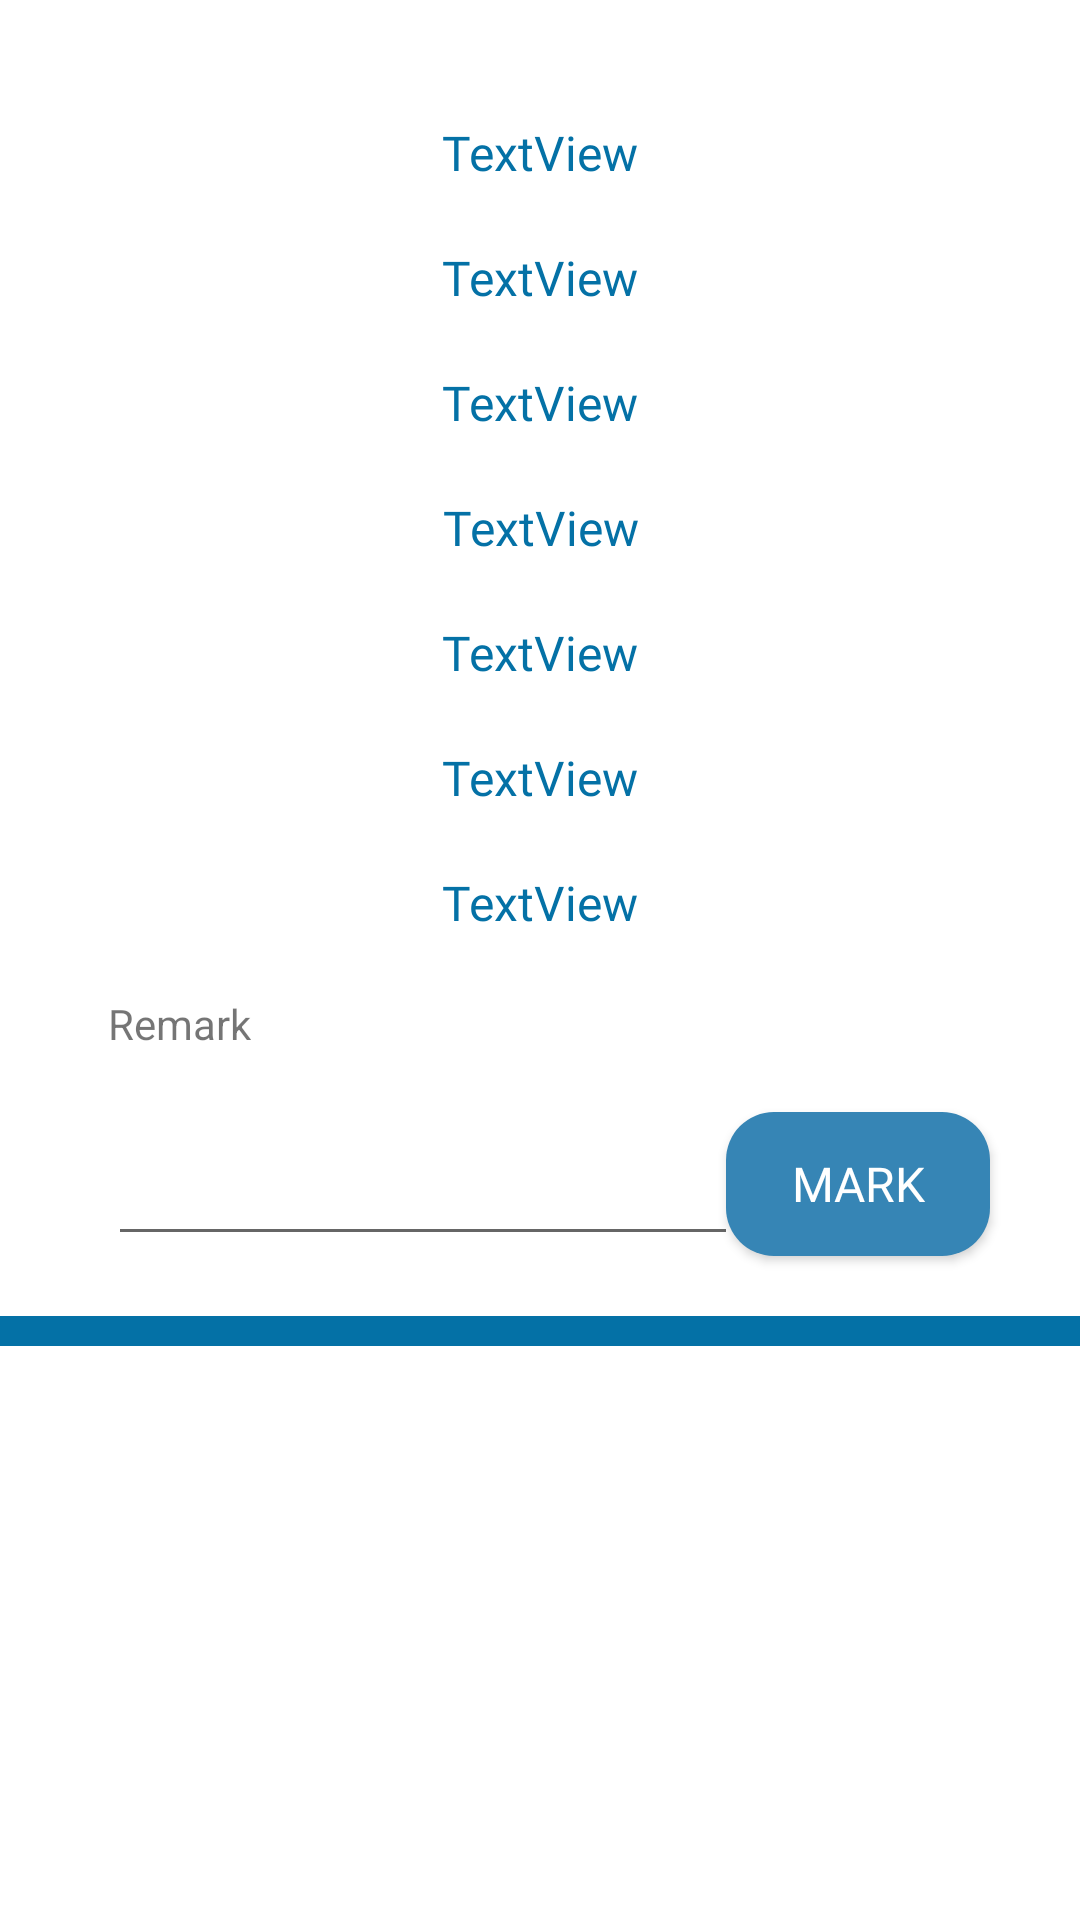

This screen was rendered from an Android layout file. Write that file and the resources it references.
<!-- AndroidManifest.xml: application theme Theme.BIITProjectWaitingQueueSystem -->
<!-- res/layout/supervisor_meetings_schedules_list_row.xml -->
<?xml version="1.0" encoding="utf-8"?>
<androidx.constraintlayout.widget.ConstraintLayout xmlns:android="http://schemas.android.com/apk/res/android"
    xmlns:app="http://schemas.android.com/apk/res-auto"
    xmlns:tools="http://schemas.android.com/tools"
    android:layout_width="match_parent"
    android:layout_height="wrap_content">

    <TextView
        android:id="@+id/ptitle_sp_end"
        android:layout_width="wrap_content"
        android:layout_height="wrap_content"
        android:layout_marginTop="40dp"
        android:fontFamily="@font/times_new_roman"
        android:text="TextView"
        android:textColor="@color/primary_blue"
        android:textSize="16sp"
        app:layout_constraintEnd_toEndOf="parent"
        app:layout_constraintHorizontal_bias="0.5"
        app:layout_constraintStart_toStartOf="parent"
        app:layout_constraintTop_toTopOf="parent" />

    <TextView
        android:id="@+id/std_name_sp_end"
        android:layout_width="wrap_content"
        android:layout_height="wrap_content"
        android:layout_marginTop="20dp"
        android:fontFamily="@font/times_new_roman"
        android:text="TextView"
        android:textColor="@color/primary_blue"
        android:textSize="16sp"
        app:layout_constraintEnd_toEndOf="parent"
        app:layout_constraintHorizontal_bias="0.5"
        app:layout_constraintStart_toStartOf="parent"
        app:layout_constraintTop_toBottomOf="@+id/ptitle_sp_end" />

    <TextView
        android:id="@+id/stdregno_sp_end"
        android:layout_width="wrap_content"
        android:layout_height="wrap_content"
        android:layout_marginTop="20dp"
        android:fontFamily="@font/times_new_roman"
        android:text="TextView"
        android:textColor="@color/primary_blue"
        android:textSize="16sp"
        app:layout_constraintEnd_toEndOf="parent"
        app:layout_constraintHorizontal_bias="0.5"
        app:layout_constraintStart_toStartOf="parent"
        app:layout_constraintTop_toBottomOf="@+id/std_name_sp_end" />

    <TextView
        android:id="@+id/stdcls_sp_end"
        android:layout_width="wrap_content"
        android:layout_height="wrap_content"
        android:layout_marginTop="20dp"
        android:fontFamily="@font/times_new_roman"
        android:text="TextView"
        android:textColor="@color/primary_blue"
        android:textSize="16sp"
        app:layout_constraintEnd_toEndOf="parent"
        app:layout_constraintHorizontal_bias="0.501"
        app:layout_constraintStart_toStartOf="parent"
        app:layout_constraintTop_toBottomOf="@+id/stdregno_sp_end" />

    <TextView
        android:id="@+id/tech_sp_end"
        android:layout_width="wrap_content"
        android:layout_height="wrap_content"
        android:layout_marginTop="20dp"
        android:fontFamily="@font/times_new_roman"
        android:text="TextView"
        android:textColor="@color/primary_blue"
        android:textSize="16sp"
        app:layout_constraintEnd_toEndOf="parent"
        app:layout_constraintHorizontal_bias="0.5"
        app:layout_constraintStart_toStartOf="parent"
        app:layout_constraintTop_toBottomOf="@+id/stdcls_sp_end" />

    <TextView
        android:id="@+id/mtngtime_sp_end"
        android:layout_width="wrap_content"
        android:layout_height="wrap_content"
        android:layout_marginTop="20dp"
        android:fontFamily="@font/times_new_roman"
        android:text="TextView"
        android:textColor="@color/primary_blue"
        android:textSize="16sp"
        app:layout_constraintEnd_toEndOf="parent"
        app:layout_constraintHorizontal_bias="0.5"
        app:layout_constraintStart_toStartOf="parent"
        app:layout_constraintTop_toBottomOf="@+id/tech_sp_end" />

    <TextView
        android:id="@+id/mtngdate_sp_end"
        android:layout_width="wrap_content"
        android:layout_height="wrap_content"
        android:layout_marginTop="20dp"
        android:fontFamily="@font/times_new_roman"
        android:text="TextView"
        android:textColor="@color/primary_blue"
        android:textSize="16sp"
        app:layout_constraintEnd_toEndOf="parent"
        app:layout_constraintHorizontal_bias="0.5"
        app:layout_constraintStart_toStartOf="parent"
        app:layout_constraintTop_toBottomOf="@+id/mtngtime_sp_end" />

    <LinearLayout
        android:id="@+id/linearLayout7"
        android:layout_width="match_parent"
        android:layout_height="10dp"
        android:layout_marginTop="20dp"
        android:background="@color/primary_blue"
        android:orientation="vertical"
        app:layout_constraintEnd_toEndOf="parent"
        app:layout_constraintHorizontal_bias="0.0"
        app:layout_constraintStart_toStartOf="parent"
        app:layout_constraintTop_toBottomOf="@+id/sp_remarks"></LinearLayout>

    <TextView
        android:id="@+id/textView35"
        android:layout_width="wrap_content"
        android:layout_height="wrap_content"
        android:layout_marginTop="20dp"
        android:text="Remark"
        app:layout_constraintEnd_toEndOf="@+id/sp_remarks"
        app:layout_constraintHorizontal_bias="0.0"
        app:layout_constraintStart_toStartOf="@+id/sp_remarks"
        app:layout_constraintTop_toBottomOf="@+id/mtngdate_sp_end" />

    <Button
        android:id="@+id/btn_mark"
        android:layout_width="wrap_content"
        android:layout_height="wrap_content"
        android:layout_marginEnd="30dp"
        android:background="@drawable/main_btn"
        android:fontFamily="@font/times_new_roman"
        android:text="Mark"
        android:textColor="@color/white"
        android:textSize="16sp"
        app:backgroundTint="?attr/colorControlNormal"
        app:backgroundTintMode="add"
        app:layout_constraintBottom_toBottomOf="@+id/sp_remarks"
        app:layout_constraintEnd_toEndOf="parent"
        app:layout_constraintTop_toTopOf="@+id/sp_remarks" />

    <EditText
        android:id="@+id/sp_remarks"
        android:layout_width="wrap_content"
        android:layout_height="wrap_content"
        android:layout_marginStart="40dp"
        android:layout_marginTop="20dp"
        android:ems="10"
        android:inputType="textPersonName"
        android:minHeight="48dp"
        app:layout_constraintEnd_toStartOf="@+id/btn_mark"
        app:layout_constraintStart_toStartOf="parent"
        app:layout_constraintTop_toBottomOf="@+id/textView35"
        tools:ignore="SpeakableTextPresentCheck" />
</androidx.constraintlayout.widget.ConstraintLayout>
<!-- resources referenced by this layout -->
<resources>
  <color name="primary_blue">#0471A6</color>
  <color name="white">#FFFFFFFF</color>
  <!-- drawable main_btn (drawable) -->
  <?xml version="1.0" encoding="utf-8"?>
  <selector xmlns:android="http://schemas.android.com/apk/res/android">
      <item>
          <shape android:shape="rectangle">
              <corners android:radius="16dp"></corners>
              <solid android:color="@color/primary_light_blue"></solid>
          </shape>
      </item>
  </selector>
  <style name="Theme.BIITProjectWaitingQueueSystem" parent="Theme.MaterialComponents.DayNight.NoActionBar">
          
          <item name="colorPrimary">@color/purple_500</item>
          <item name="colorPrimaryVariant">@color/purple_700</item>
          <item name="colorOnPrimary">@color/white</item>
          
          <item name="colorSecondary">@color/teal_200</item>
          <item name="colorSecondaryVariant">@color/teal_700</item>
          <item name="colorOnSecondary">@color/black</item>
          
          <item name="android:statusBarColor" tools:targetApi="l">?attr/colorPrimaryVariant</item>
          
      </style>
  <color name="primary_light_blue">#3685B5</color>
  <color name="purple_500">#FF6200EE</color>
  <color name="purple_700">#FF3700B3</color>
  <color name="teal_200">#FF03DAC5</color>
  <color name="teal_700">#FF018786</color>
  <color name="black">#FF000000</color>
</resources>
